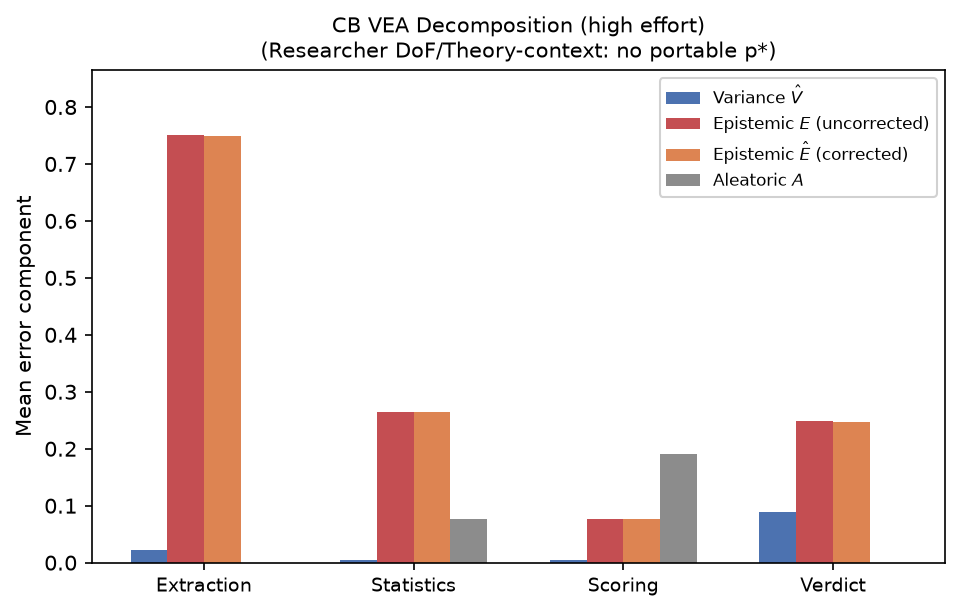

The table this chart was drawn from, first rows:
unit, label, V, E_raw, E, A, n
1, Extraction, 0.02267, 0.7502, 0.7499, 0.0, 106
3, Statistics, 0.004535, 0.265, 0.2649, 0.07694, 90
6, Scoring, 0.004728, 0.07623, 0.07619, 0.1907, 158
7, Verdict, 0.0887, 0.2483, 0.2474, 0.0, 158
